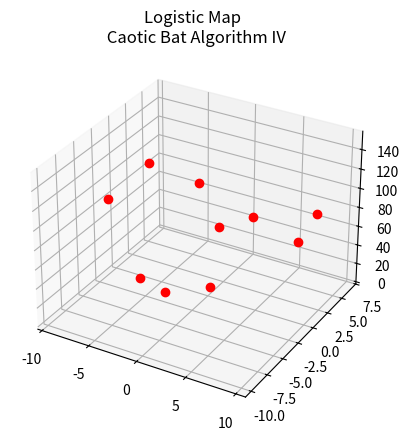
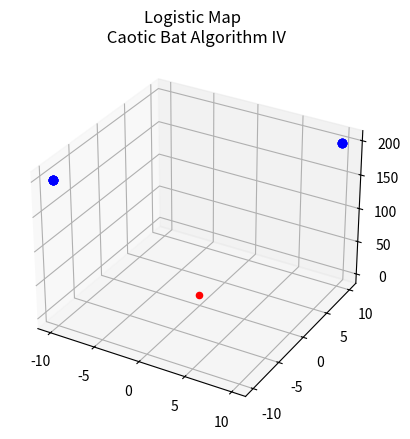

These charts were generated, in order, by the following Python code:
# Kaos eklenmiş yarasa algoritması
# r değeri logistic map ile güncellenmektedir.
import math
import random
import matplotlib.pyplot as plt
from mpl_toolkits.mplot3d import axes3d
fig=plt.figure()
ax=fig.add_subplot(111,projection='3d')

def amacfonksiyonu(x1,x2):
    return x1**2+x2**2
YarasaSayisi=10;IterasyonSayisi=10000
Fmin=0;Fmax=2;AltLimit=-10;UstLimit=10
V=[0.0,0.0,0.0,0.0,0.0,0.0,0.0,0.0,0.0,0.0]
F=[0.0,0.0,0.0,0.0,0.0,0.0,0.0,0.0,0.0,0.0]
X1=[0.0,0.0,0.0,0.0,0.0,0.0,0.0,0.0,0.0,0.0]
X2=[0.0,0.0,0.0,0.0,0.0,0.0,0.0,0.0,0.0,0.0]
A=0.9
r=0.8
Y=[0.0,0.0,0.0,0.0,0.0,0.0,0.0,0.0,0.0,0.0]
eniyikonum=[0.0,0.0]
eniyiAFdegeri=0.0
for j in range(10):
    X1[j]=AltLimit+(UstLimit-AltLimit)*random.uniform(0,1)
    X2[j] = AltLimit + (UstLimit - AltLimit) * random.uniform(0, 1)
    Y[j]=amacfonksiyonu(X1[j],X2[j])
    if j==0:
        eniyikonum=[X1[j],X2[j]]
        eniyiAFdegeri=Y[j]
    elif j!=0 and Y[j]<eniyiAFdegeri :
        eniyikonum = [X1[j],X2[j]]
        eniyiAFdegeri=Y[j]
ax.plot(X1,X2,Y,"*" ,c='r',marker='o')
plt.title("Logistic Map \n Caotic Bat Algorithm IV")
plt.show()

t=0
while t<IterasyonSayisi:
    t=t+1
    rnd = random.uniform(0, 1)
    for i in range(YarasaSayisi):
        for z in range(3):
            F[i] = Fmin + (Fmax - Fmin) * random.uniform(0,1)
            if z==0:
                V[i] = V[i] + (X1[i] - eniyikonum[z]) * F[i]
                X1[i] = X1[i] + V[i]
            elif z==1:
                V[i] = V[i] + (X2[i] - eniyikonum[z]) * F[i]
                X2[i] = X2[i] + V[i]
            if X1[i] < (-10):
                X1[i] = -10
            elif X2[i] < (-10):
                X2[i] = -10
            elif X1[i] > 10:
                X1[i] = 10
            elif X2[i] > 10:
                X2[i] = 10


        if rnd>r:
            X1[i]=eniyikonum[0]+random.uniform(-1,1)*A
            X2[i] = eniyikonum[1] + random.uniform(-1, 1) * A


        Y[i]=amacfonksiyonu(X1[i],X2[i])
        if rnd<A and Y[i]<eniyiAFdegeri:
            eniyikonum =[X1[i],X2[i]]
            eniyiAFdegeri = Y[i]
            A = A * 0.9
            r = 4*r*(1-r)
xx=eniyikonum[0]
yy=eniyikonum[1]
zz=(eniyikonum[0]**2)+(eniyikonum[1]**2)
fig=plt.figure()
ax=fig.add_subplot(111,projection='3d')
ax.plot(X1,X2,Y ,"*",c='b',marker='o')
ax.scatter(xx,yy,zz, c='r')
plt.title("Logistic Map \n Caotic Bat Algorithm IV")
plt.show()

print("A =",A,"r =",r)
print("en iyi konum (x1,x2)=",eniyikonum,"\nen iyi AF değeri =",eniyiAFdegeri)